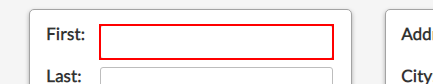
Workflow: WebDataCapturing

Step 1: type "[dt_Customers(Counter)("first name").tostring]" into the text box

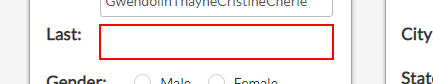
Step 2: type "[dt_Customers.Rows(Counter)("last name").ToString]" into the text box

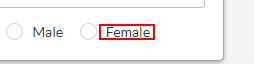
Step 3: click on the label '{0}'

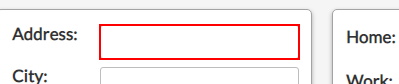
Step 4: type "[dt_Customers(Counter)("address").ToString]" into the text box

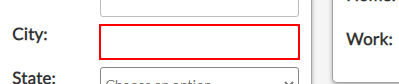
Step 5: type "[dt_Customers(Counter)("city").ToString]" into the text box

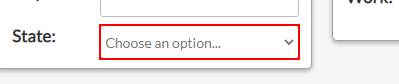
Step 6: select "[dt_Customers(Counter)("state").ToString]" in the drop-down

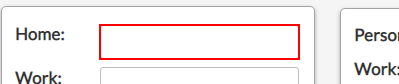
Step 7: type "[dt_Customers(Counter)("home phone").ToString]" into the text box

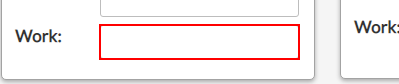
Step 8: type "[dt_Customers(Counter)("work phone").ToString]" into the text box

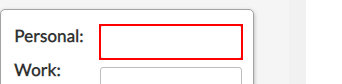
Step 9: type "[dt_Customers(Counter)("personal email").ToString]" into the text box

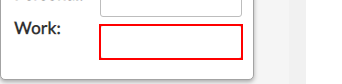
Step 10: type "[dt_Customers(Counter)("work email").ToString]" into the text box

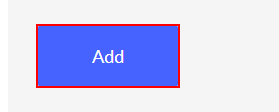
Step 11: click on the button 'Add'